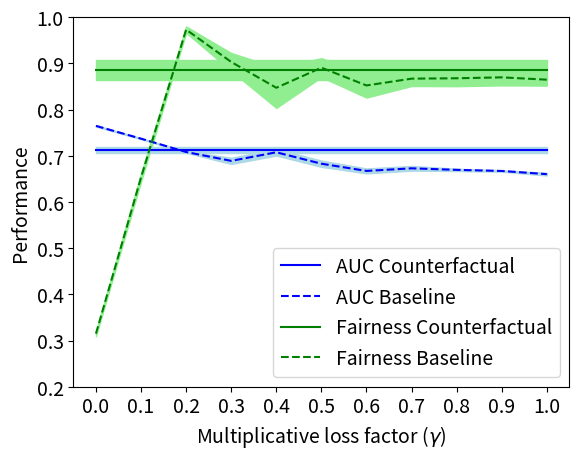

This figure's Python source:

from matplotlib import pyplot as plt
import numpy


plt.rcParams.update({'font.size': 14})
plt.figure()

axes = plt.gca()
axes.set_ylim([0.2, 1])


gamma = numpy.arange(0, 1.1, 0.1)

#auc_base = [0.7415363937941511, 0.7089997678785358, 0.7162156268443916, 0.7082354424794358, 0.6937173250710403, 0.6747289385196366, 0.6769412064845574, 0.6647944069935403, 0.6538746223525479, 0.6409846508883306]
#prule_base = [0.6516839665136518, 0.9923344197523987, 0.9369926881443394, 0.9664895167860051, 0.8883266350992389, 0.8704406628352691, 0.8962967330865232, 0.811642457883561, 0.8664543560404764, 0.7713503742637706]

auc_base = [0.76459, 0.73693, 0.70803, 0.68885, 0.70746, 0.68270, 0.66710, 0.67273, 0.66940, 0.66701, 0.66013]
auc_std = [0.00156, 0.00106, 0.00143, 0.00670, 0.00706, 0.00674, 0.00529, 0.00502, 0.00251, 0.00152, 0.00290]
prule_base = [0.31482, 0.65303, 0.97301, 0.90292, 0.84709, 0.89057, 0.85211, 0.86681, 0.86766, 0.86963, 0.86460]
prule_std = [0.00545, 0.0090, 0.00675, 0.01936, 0.04353, 0.02041, 0.02619, 0.01587, 0.01713, 0.01737, 0.01280]

auc = [0.7125673764340564]*len(auc_base)
auc_s = [0.00653]*len(auc_base)
prule = [0.8854682239660849]*len(auc_base)
prule_s = [0.02245]*len(auc_base)


auc_std_l = [auc_base[i] - auc_std[i] for i in range(len(auc_base))]
auc_std_u = [auc_base[i] + auc_std[i] for i in range(len(auc_base))]

p_std_l = [prule_base[i] - prule_std[i] for i in range(len(prule_base))]
p_std_u = [prule_base[i] + prule_std[i] for i in range(len(prule_base))]

#plt.xscale("log")

plt.plot(gamma, auc, '-b', label='AUC Counterfactual')
plt.plot(gamma, auc_base, '--b', label='AUC Baseline')

plt.plot(gamma, prule, '-g', label='Fairness Counterfactual')
plt.plot(gamma, prule_base, '--g', label='Fairness Baseline')

auc_s_l = [auc[i] - auc_s[i] for i in range(len(auc))]
auc_s_u = [auc[i] + auc_s[i] for i in range(len(auc))]

p_s_l = [prule[i] - prule_s[i] for i in range(len(prule))]
p_s_u = [prule[i] + prule_s[i] for i in range(len(prule))]

plt.fill_between(gamma, auc_std_l, auc_std_u, color='lightblue')
plt.fill_between(gamma, p_std_l, p_std_u, color='lightgreen')

plt.fill_between(gamma, auc_s_l, auc_s_u, color='lightblue')
plt.fill_between(gamma, p_s_l, p_s_u, color='lightgreen')

plt.legend(loc='lower right')

plt.xticks(gamma)
plt.xlabel(r'Multiplicative loss factor ($\gamma$)')
plt.ylabel('Performance')

plt.savefig("baseline")
#plt.show()